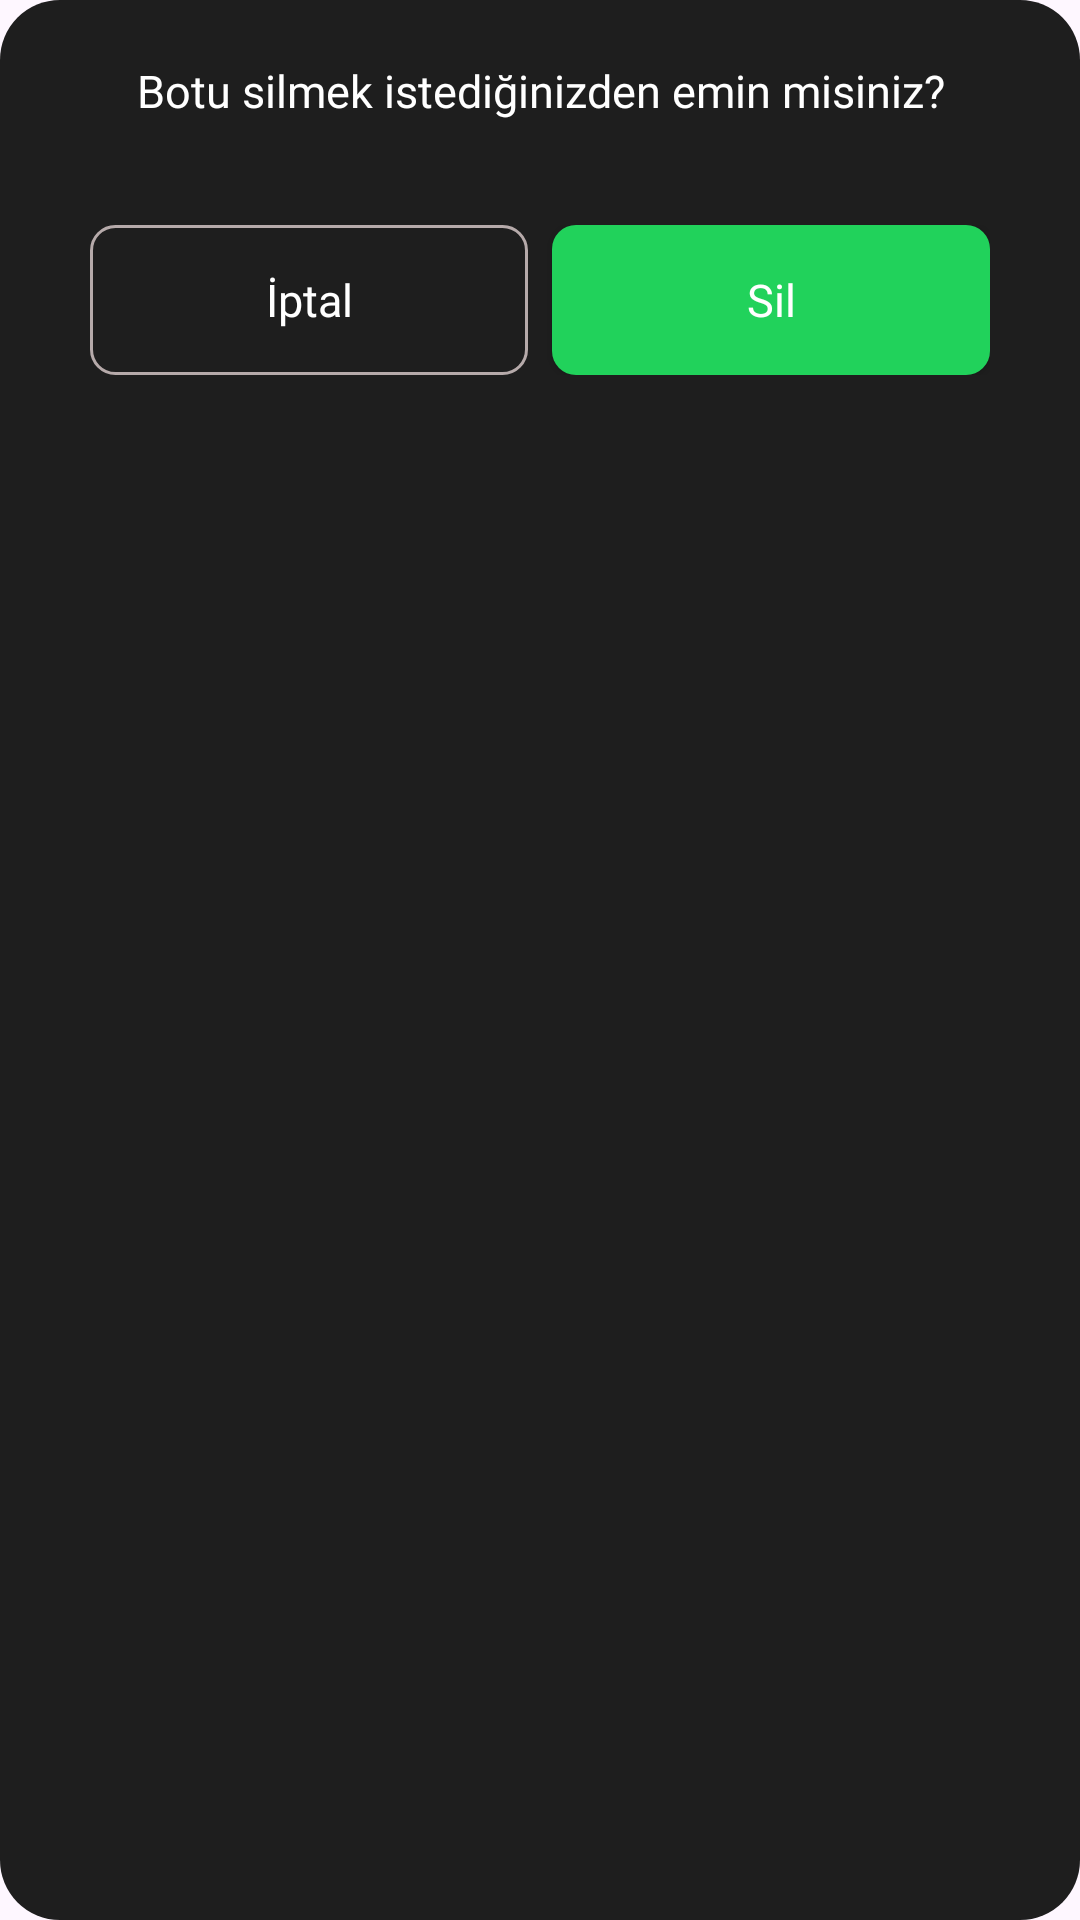

Write the Android layout XML for this screen, with the resource values it uses.
<!-- AndroidManifest.xml: application theme Theme.CryptoTrader -->
<!-- res/layout/dialog_remove_bot.xml -->
<?xml version="1.0" encoding="utf-8"?>
<LinearLayout xmlns:android="http://schemas.android.com/apk/res/android"

    android:layout_width="match_parent"
    android:layout_height="wrap_content"
    android:orientation="vertical"
    android:background="@drawable/configure_bot_component_background"
    android:padding="20dp"
    android:layout_margin="10dp"
    >
    <TextView
        android:id="@+id/removeBotText"
        android:layout_width="match_parent"
        android:layout_height="50dp"
        android:text="Botu silmek istediğinizden emin misiniz?"
        android:textColor="@color/white"
        android:textSize="15sp"
        android:textAllCaps="false"
        android:textAlignment="center"
        android:fontFamily="@font/lato_bold"/>

    <LinearLayout
        android:layout_width="300dp"
        android:layout_height="50dp"
        android:orientation="horizontal"
        android:gravity="center"
        android:layout_marginTop="5dp"
        android:layout_gravity="center_horizontal"
        >
        <androidx.appcompat.widget.AppCompatButton
            android:id="@+id/cancelRemoveButton"
            android:layout_marginEnd="8dp"
            android:layout_width="0dp"
            android:background="@drawable/dialog_cancel_button_background"
            android:layout_height="match_parent"
            android:layout_weight="1"
            android:textSize="15sp"
            android:textAllCaps="false"
            android:textColor="@color/white"
            android:fontFamily="@font/lato_bold"
            android:text="İptal"
            />
        <androidx.appcompat.widget.AppCompatButton
            android:id="@+id/confirmRemoveButton"
            android:background="@drawable/dialog_add_button_background"
            android:layout_weight="1"
            android:layout_width="0dp"
            android:textColor="@color/white"
            android:fontFamily="@font/lato_bold"
            android:textSize="15sp"
            android:textAllCaps="false"
            android:layout_height="match_parent"
            android:text="Sil"
            />
    </LinearLayout>


</LinearLayout>
<!-- resources referenced by this layout -->
<resources>
  <color name="white">#FFFFFFFF</color>
  <!-- drawable configure_bot_component_background (drawable) -->
  <?xml version="1.0" encoding="utf-8"?>
  <selector xmlns:android="http://schemas.android.com/apk/res/android">
      <item>
          <shape android:shape="rectangle">
  
              <solid android:color="#1E1E1E"/>
              <corners android:radius="20dp"/>
          </shape>
  
  
  
      </item>
  
  </selector>
  <!-- drawable dialog_add_button_background (drawable) -->
  <?xml version="1.0" encoding="utf-8"?>
  <selector xmlns:android="http://schemas.android.com/apk/res/android">
      <item>
          <shape android:shape="rectangle">
  
              <solid android:color="#21D25B"/>
              <corners android:radius="8dp"/>
  
          </shape>
  
      </item>
  </selector>
  <!-- drawable dialog_cancel_button_background (drawable) -->
  <?xml version="1.0" encoding="utf-8"?>
  <shape xmlns:android="http://schemas.android.com/apk/res/android"
      android:shape="rectangle">
      <stroke
          android:width="1dp"
          android:color="#B6AAAA" />
      <solid android:color="@android:color/transparent" />
      <corners android:radius="8dp"/>
  
  </shape>
  <style name="Theme.CryptoTrader" parent="Base.Theme.CryptoTrader" />
  <style name="Base.Theme.CryptoTrader" parent="Theme.Material3.DayNight.NoActionBar">
  
      </style>
</resources>
